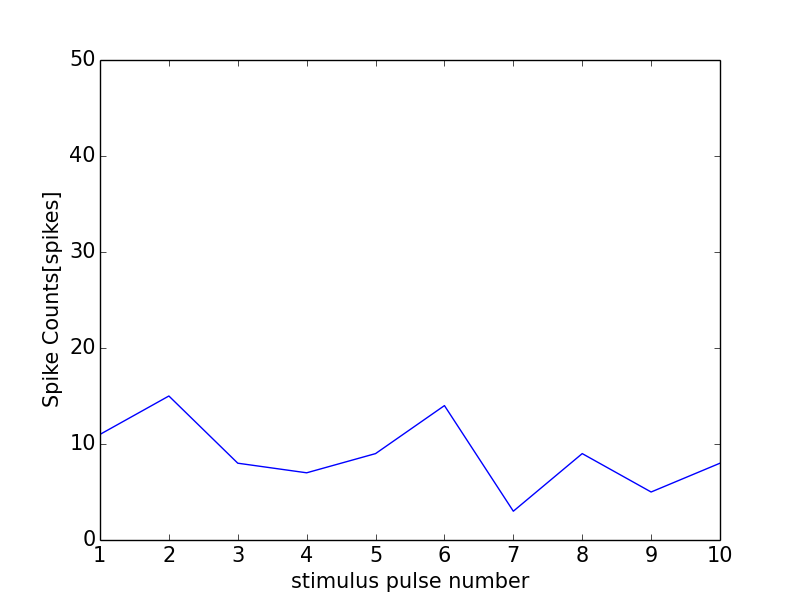

The file beside this chart, header and first rows:
0, 0.0
0, 0
1, 11
2, 15
3, 8
4, 7
5, 9
6, 14
7, 3
8, 9
9, 5
10, 8
11, 1
